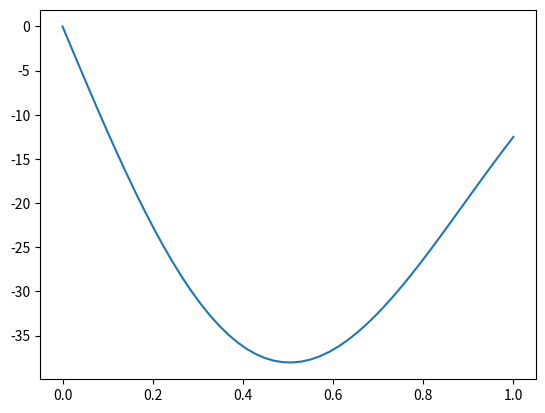

Here is the Python script that generated this plot:
import numpy as np
import matplotlib.pyplot as plt

class Kernel_parabolic:
    # Backstepping kernel for parabolic PDE
    def __init__(self, lam, c, N):
        self.lam = lam
        self.c = c
        self.N = N
        self.h = 1 / (self.N - 1)
        self.xi = np.linspace(0, 2, 2 * N - 1)
        self.eta = np.linspace(0, 1, N)
        self.generate_indices()

    def generate_indices(self):
        self.indices = np.zeros((2 * self.N - 1, self.N), dtype=int)
        for j in range(self.N):
            for i in range(j, 2 * self.N - j - 1):
                self.indices[i, j] = j * (2 * self.N - j - 1) + i

    def calculate_kernel_xieta(self):
        const = (self.lam + self.c) / 4
        A = np.zeros((self.N ** 2, self.N ** 2))
        b = np.zeros(self.N ** 2)
        for j in range(self.N):
            for i in range(j, 2 * self.N - j - 1):
                A[self.indices[i, j], self.indices[i, j]] += -1.0
                b[self.indices[i, j]] += -const * (-self.xi[i] + self.eta[j])
                for m in range(j, i):
                    for n in range(j):
                        A[self.indices[i, j], self.indices[m, n]] += const * self.h ** 2 / 4
                        A[self.indices[i, j], self.indices[m, n + 1]] += const * self.h ** 2 / 4
                        A[self.indices[i, j], self.indices[m + 1, n]] += const * self.h ** 2 / 4
                        A[self.indices[i, j], self.indices[m + 1, n + 1]] += const * self.h ** 2 / 4
        self.kernel = np.linalg.solve(A, b)

    def calculate_gain(self):
        ij = np.array([[self.N + n - 1, self.N - n - 1] for n in range(self.N)])
        self.y = (self.xi[ij[:, 0]] - self.eta[ij[:, 1]]) / 2
        gain_indices = [self.indices[i, j] for i, j in ij]
        self.gain = self.kernel[gain_indices]            


if __name__ == "__main__":
    N = 50
    k1 = Kernel_parabolic(25.0, 0.0, N)
    k1.calculate_kernel_xieta()
    k1.calculate_gain()

    fig = plt.figure()
    ax1 = fig.add_subplot(111)
    ax1.plot(k1.y, k1.gain)
    plt.show()
